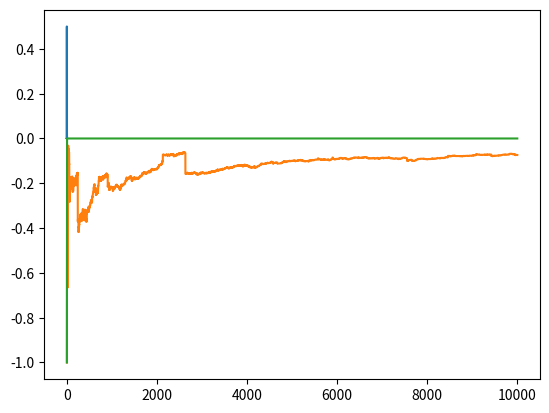

This chart was generated by the following Python code:
import math
import numpy as np
import matplotlib.pyplot as plt

N = 10000


def cube_rand():
    cube = np.random.randint(1, 5)

    if cube <= 2:
        return 0
    elif cube == 3:
        return 1
    else:
        return -1


def validate_k_prim(k_prim, x):
    return (k_prim + 1) * (k_prim + 2) >= (2 / x)


def find_k_prim(x):
    candidate = math.floor(math.sqrt(2 / x)) - 2

    return candidate if candidate > 1 else 1


def find_k(x):
    k_prim = find_k_prim(x)

    while not validate_k_prim(k_prim, x):
        k_prim += 1

    return k_prim


def sample():
    x = np.random.uniform(0, 1)

    return cube_rand() * find_k(x)


def p_not_0(k):
    return 1 / (abs(k) * (abs(k) + 1) * (abs(k) + 2))


def p(k):
    return 1 / 2 if k == 0 else p_not_0(k)


xs_1 = np.arange(-10, 11)
ys_1 = np.vectorize(p)(xs_1)

plt.plot(xs_1, ys_1)
plt.show()

xs_N = np.arange(1, N + 1)
y_n = np.array([sample() for i in xs_N])
y_n_sum = np.cumsum(y_n)
y_n_avr = y_n_sum / xs_N

plt.plot(xs_N, y_n_avr)
plt.show()

y_n_med = [np.median(y_n[:i]) for i in xs_N]

plt.plot(xs_N, y_n_med)
plt.show()
